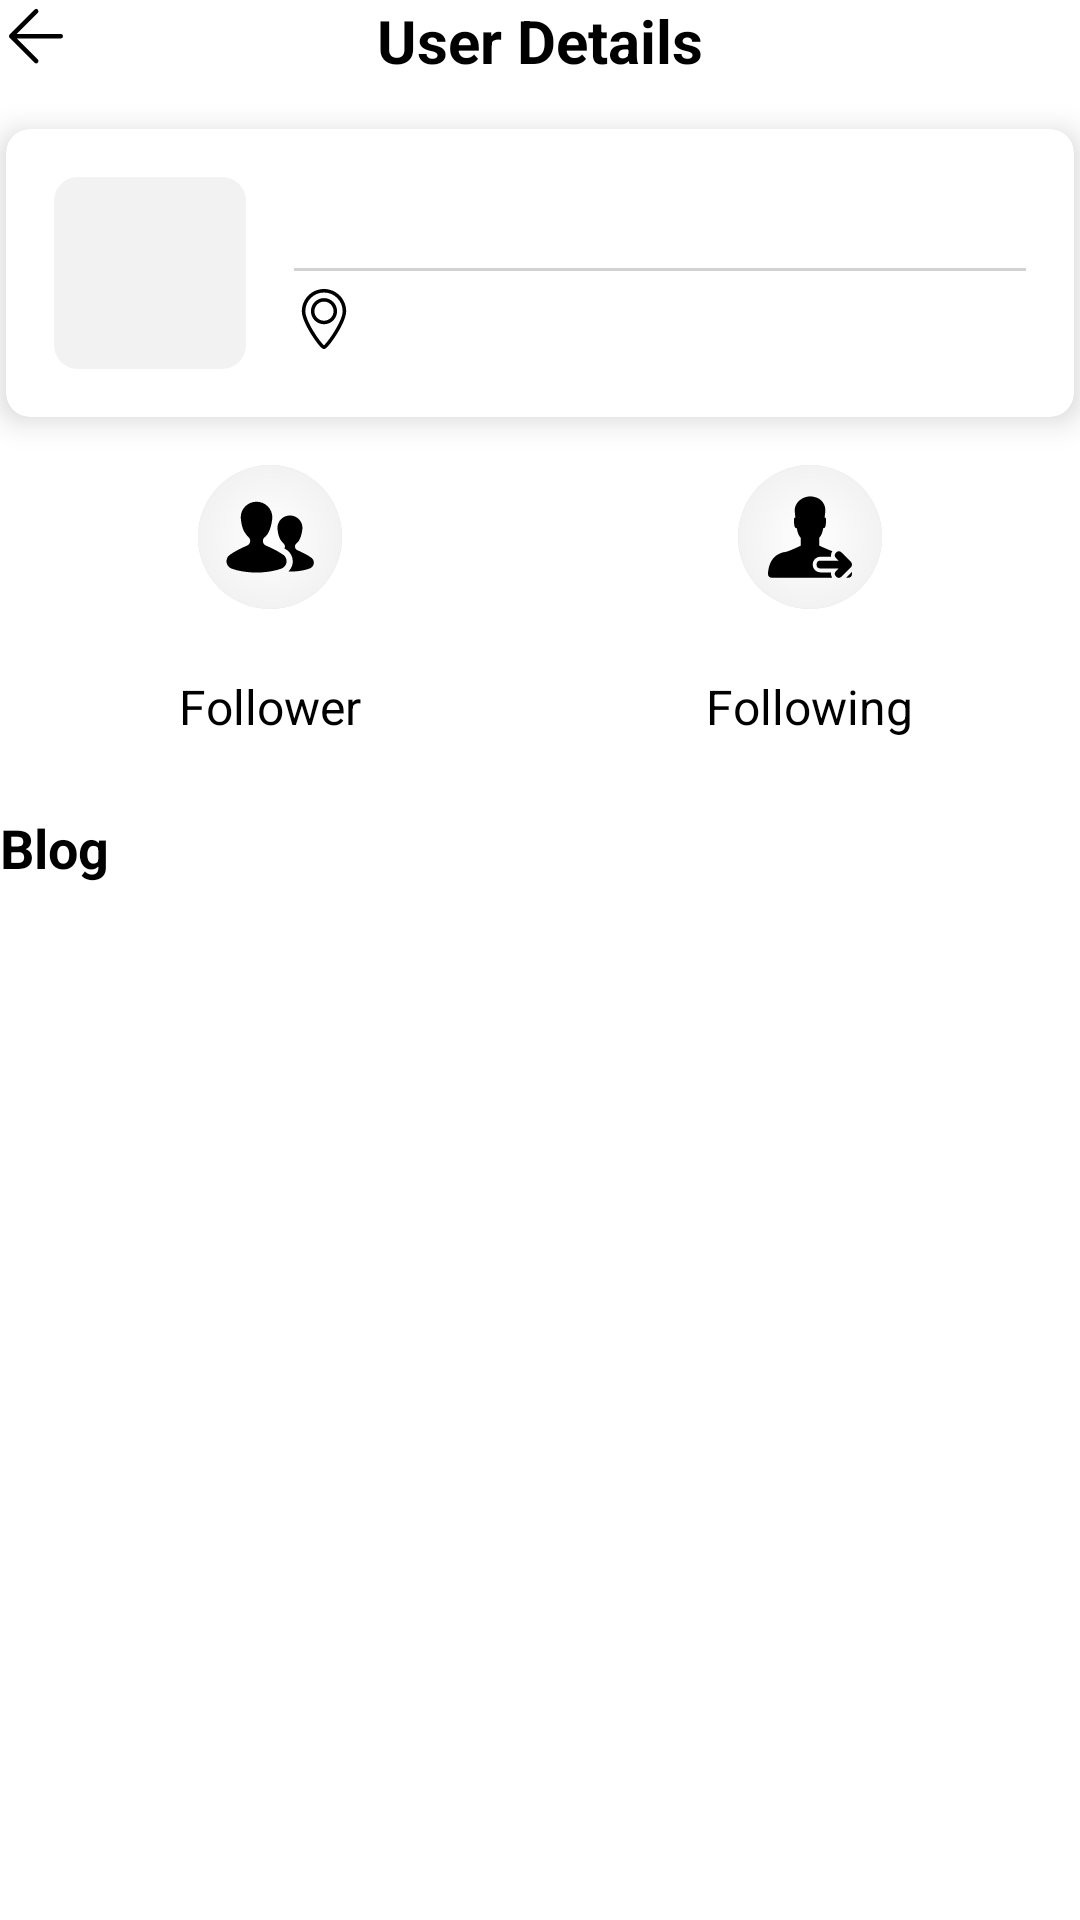

This screen was rendered from an Android layout file. Write that file and the resources it references.
<!-- AndroidManifest.xml: activity theme Theme.TymeXTest.Fullscreen -->
<!-- res/layout/activity_user_detail.xml -->
<?xml version="1.0" encoding="utf-8"?>
<androidx.constraintlayout.widget.ConstraintLayout
    xmlns:android="http://schemas.android.com/apk/res/android"
    xmlns:app="http://schemas.android.com/apk/res-auto"
    xmlns:tools="http://schemas.android.com/tools"
    android:layout_width="match_parent"
    android:layout_height="match_parent"
    android:id="@+id/main"
    android:background="#FFFFFF">

    
    <ImageView
        android:id="@+id/ivBack"
        android:layout_width="24dp"
        android:layout_height="24dp"
        android:src="@drawable/ic_back"
        android:contentDescription="@string/back_button"
        app:layout_constraintTop_toTopOf="parent"
        app:layout_constraintStart_toStartOf="parent" />

    
    <TextView
        android:id="@+id/tvTitle"
        android:layout_width="wrap_content"
        android:layout_height="wrap_content"
        android:text="@string/user_details"
        style="@style/page_title"
        app:layout_constraintTop_toTopOf="parent"
        app:layout_constraintStart_toStartOf="parent"
        app:layout_constraintEnd_toEndOf="parent" />

    
    <androidx.cardview.widget.CardView
        android:id="@+id/cardUser"
        android:layout_width="match_parent"
        android:layout_height="wrap_content"
        android:layout_marginTop="16dp"
        app:cardBackgroundColor="#FFFFFF"
        app:layout_constraintTop_toBottomOf="@id/tvTitle"
        app:layout_constraintStart_toStartOf="parent"
        app:layout_constraintEnd_toEndOf="parent"
        app:cardElevation="6dp"
        android:layout_marginStart="2dp"
        android:layout_marginEnd="2dp"
        app:cardCornerRadius="8dp">

        <LinearLayout
            android:layout_width="match_parent"
            android:layout_height="wrap_content"
            android:orientation="horizontal"
            android:padding="16dp">

            
            <ImageView
                android:id="@+id/ivAvatar"
                android:layout_width="64dp"
                android:background="@drawable/avatar_bg"
                android:layout_height="64dp"
                android:padding="4dp"
                android:contentDescription="@string/avatar"
                android:layout_marginEnd="16dp" />

            
            <androidx.constraintlayout.widget.ConstraintLayout
                android:layout_width="0dp"
                android:layout_height="wrap_content"
                android:layout_weight="1"
                android:orientation="vertical">

                <TextView
                    android:id="@+id/tvUserName"
                    android:layout_width="wrap_content"
                    android:layout_height="wrap_content"
                    style="@style/heading_title"
                    app:layout_constraintStart_toStartOf="parent"
                    app:layout_constraintTop_toTopOf="parent"/>
                <View
                    android:layout_width="match_parent"
                    android:background="#D2D2D2"
                    android:id="@+id/vLine"
                    app:layout_constraintTop_toBottomOf="@id/tvUserName"
                    app:layout_constraintBottom_toTopOf="@id/ivLocation"
                    android:layout_marginTop="6dp"
                    android:layout_marginBottom="6dp"
                    android:layout_height="1dp"/>
                <ImageView
                    android:layout_width="20dp"
                    android:id="@+id/ivLocation"
                    app:layout_constraintTop_toBottomOf="@id/vLine"
                    app:layout_constraintStart_toStartOf="parent"
                    app:layout_constraintBottom_toBottomOf="parent"
                    android:src="@drawable/location_point"
                    android:layout_height="20dp"/>

                <TextView
                    android:id="@+id/tvLocation"
                    android:layout_width="wrap_content"
                    android:layout_height="wrap_content"
                    app:layout_constraintTop_toTopOf="@id/ivLocation"
                    app:layout_constraintBottom_toBottomOf="@id/ivLocation"
                    app:layout_constraintStart_toEndOf="@id/ivLocation"
                    android:textSize="14sp"
                    android:layout_marginStart="4dp"
                    android:textColor="#888888" />
            </androidx.constraintlayout.widget.ConstraintLayout>
        </LinearLayout>
    </androidx.cardview.widget.CardView>

    
    <LinearLayout
        android:layout_width="match_parent"
        android:layout_height="wrap_content"
        android:orientation="horizontal"
        android:gravity="center"
        android:id="@+id/cardFollower"
        android:layout_marginTop="16dp"
        app:layout_constraintTop_toBottomOf="@id/cardUser"
        app:layout_constraintStart_toStartOf="parent"
        app:layout_constraintEnd_toEndOf="parent">

        
        <LinearLayout
            android:layout_width="0dp"
            android:layout_height="wrap_content"
            android:layout_weight="1"
            android:orientation="vertical"
            android:gravity="center">

            <ImageView
                android:layout_width="48dp"
                android:layout_height="48dp"
                android:padding="6dp"
                android:scaleType="fitCenter"
                android:background="@drawable/circle_gradient"
                android:src="@drawable/ic_followers"
                android:contentDescription="@string/followers_icon" />

            <TextView
                android:id="@+id/tvFollowers"
                android:layout_width="wrap_content"
                android:layout_height="wrap_content"
                style="@style/bold_text" />
            <TextView
                android:layout_width="wrap_content"
                android:layout_height="wrap_content"
                android:text="@string/follower"
                style="@style/normal_text" />
        </LinearLayout>

        
        <LinearLayout
            android:layout_width="0dp"
            android:layout_height="wrap_content"
            android:layout_weight="1"
            android:orientation="vertical"
            android:gravity="center"
            tools:ignore="UseCompoundDrawables">

            <ImageView
                android:layout_width="48dp"
                android:layout_height="48dp"
                android:padding="10dp"
                android:scaleType="fitCenter"
                android:src="@drawable/ic_following"
                android:background="@drawable/circle_gradient"
                android:contentDescription="@string/following_icon" />

            <TextView
                android:id="@+id/tvFollowing"
                android:layout_width="wrap_content"
                android:layout_height="wrap_content"
                style="@style/bold_text" />
            <TextView
                android:layout_width="wrap_content"
                android:layout_height="wrap_content"
                android:text="@string/following"
                style="@style/normal_text" />
        </LinearLayout>
    </LinearLayout>

    
    <TextView
        android:id="@+id/tvBlogTitle"
        android:layout_width="wrap_content"
        android:layout_height="wrap_content"
        android:text="@string/blog"
        style="@style/heading_title"
        android:layout_marginTop="24dp"
        app:layout_constraintTop_toBottomOf="@id/cardFollower"
        app:layout_constraintStart_toStartOf="parent" />

    <TextView
        android:id="@+id/tvBlogLink"
        android:layout_width="wrap_content"
        android:layout_height="wrap_content"
        style="@style/hyperlink_text"
        android:layout_marginTop="8dp"
        app:layout_constraintTop_toBottomOf="@id/tvBlogTitle"
        app:layout_constraintStart_toStartOf="parent" />
</androidx.constraintlayout.widget.ConstraintLayout>
<!-- resources referenced by this layout -->
<resources>
  <!-- drawable avatar_bg (drawable) -->
  <?xml version="1.0" encoding="utf-8"?>
  <layer-list xmlns:android="http://schemas.android.com/apk/res/android">
      <item>
          <shape android:shape="rectangle">
              <solid android:color="#F2F2F2" />
              <corners android:radius="8dp"/>
          </shape>
      </item>
  </layer-list>
  <!-- drawable circle_gradient (drawable) -->
  <?xml version="1.0" encoding="utf-8"?>
  <layer-list xmlns:android="http://schemas.android.com/apk/res/android">
      
      <item>
          <shape android:shape="oval">
              <solid android:color="#E0E0E0" /> 
          </shape>
      </item>
  
      
      <item>
          <shape android:shape="oval">
              <gradient
                  android:type="radial"
                  android:gradientRadius="50%"
                  android:startColor="#FFFFFF"
                  android:endColor="#F2F2F2"
                  android:useLevel="false" />
          </shape>
      </item>
  </layer-list>
  <!-- drawable ic_back (drawable) -->
  <vector xmlns:android="http://schemas.android.com/apk/res/android" android:height="512dp" android:viewportHeight="1024" android:viewportWidth="1024" android:width="512dp">
        
      <path android:fillColor="#000000" android:pathData="M537.2,137.4a32.2,32.2 0,0 1,0 45.5L237.7,482.4h626.1a32.2,32.2 0,1 1,0 64.4l-626.1,-0L537.2,846.3c12,12 12.5,31 1.7,43.7l-1.7,1.8a32.2,32.2 0,0 1,-43.7 1.7l-1.8,-1.7L137.4,537.6A32.1,32.1 0,0 1,128 516v-2.8c0.3,-7.8 3.4,-15.6 9.4,-21.6L491.6,137.4a32.2,32.2 0,0 1,45.5 0z"/>
      
  </vector>
  <string name="avatar">Avatar</string>
  <string name="back_button">Back Button</string>
  <string name="blog">Blog</string>
  <string name="follower">Follower</string>
  <string name="followers_icon">Followers Icon</string>
  <string name="following">Following</string>
  <string name="following_icon">Following Icon</string>
  <string name="user_details">User Details</string>
  <style name="bold_text">
          <item name="android:textSize">16sp</item>
          <item name="android:textColor">@color/black</item>
          <item name="android:textStyle">bold</item>
      </style>
  <style name="heading_title">
          <item name="android:textSize">18sp</item>
          <item name="android:textColor">@color/black</item>
          <item name="android:textStyle">bold</item>
      </style>
  <style name="hyperlink_text">
          <item name="android:textSize">16sp</item>
          <item name="android:textColor">@color/light_blue_600</item>
          <item name="android:textStyle">bold</item>
      </style>
  <style name="normal_text">
          <item name="android:textSize">16sp</item>
          <item name="android:textColor">@color/black</item>
      </style>
  <style name="page_title">
          <item name="android:textSize">20sp</item>
          <item name="android:textColor">@color/black</item>
          <item name="android:textStyle">bold</item>
          <item name="android:gravity">center</item>
      </style>
  <style name="Theme.TymeXTest.Fullscreen" parent="Theme.TymeXTest">
          <item name="android:actionBarStyle">@style/Widget.Theme.TymeXTest.ActionBar.Fullscreen
          </item>
          <item name="android:windowActionBarOverlay">true</item>
          <item name="android:windowBackground">@null</item>
      </style>
  <style name="Theme.TymeXTest" parent="Base.Theme.TymeXTest" />
  <style name="Widget.Theme.TymeXTest.ActionBar.Fullscreen" parent="Widget.AppCompat.ActionBar">
          <item name="android:background">@color/black_overlay</item>
      </style>
  <style name="Base.Theme.TymeXTest" parent="Theme.Material3.DayNight.NoActionBar">
          
          
      </style>
  <!-- not gathered from this repository: default colours our renderer supplied (Android Studio template values) -->
  <color name="black">#FF000000</color>
</resources>
